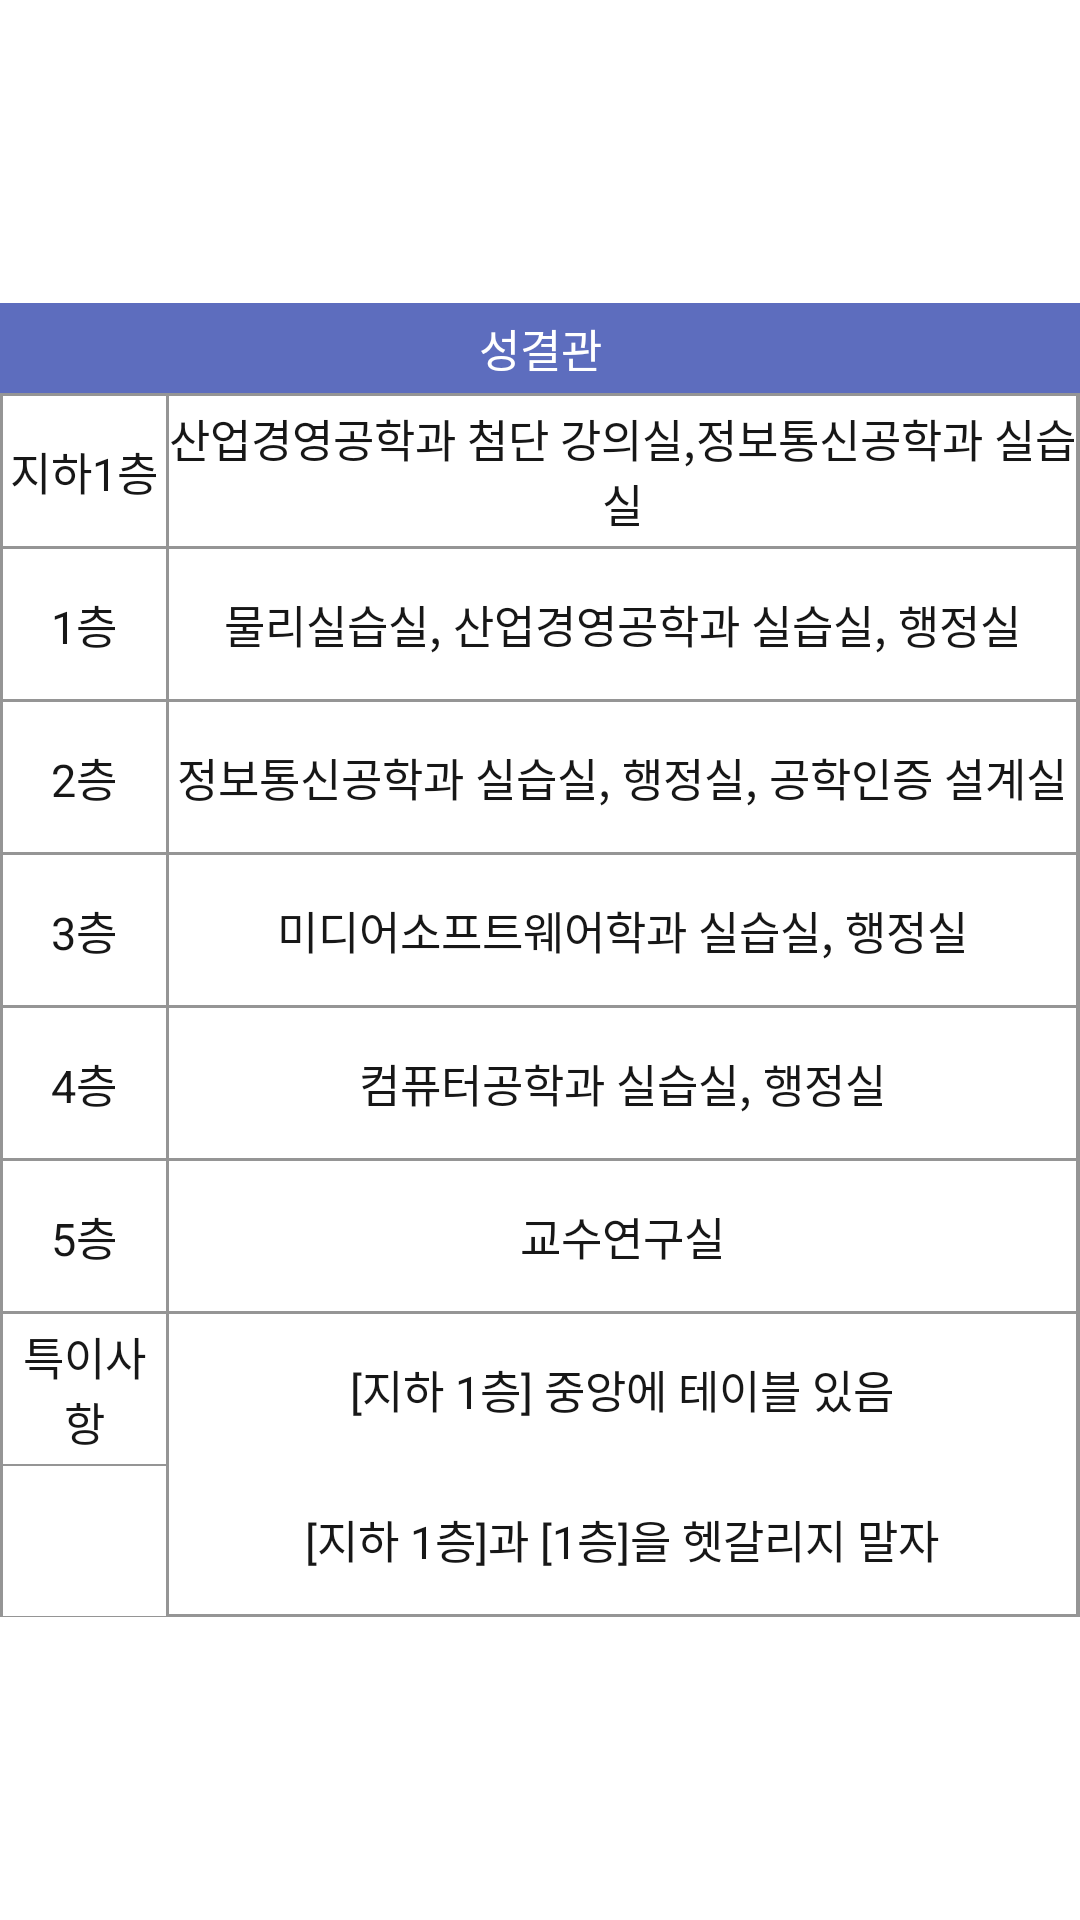

Layout XML and referenced resources for this Android screen:
<!-- AndroidManifest.xml: application theme Theme.Team_project -->
<!-- res/layout/activity_info_sk.xml -->
<?xml version="1.0" encoding="utf-8"?>
<LinearLayout xmlns:android="http://schemas.android.com/apk/res/android"

    android:layout_width="match_parent"
    android:layout_height="match_parent"
    android:orientation="vertical">

    <LinearLayout
        android:layout_width="match_parent"
        android:layout_height="match_parent"
        android:orientation="vertical">

        <TableLayout
            android:layout_width="match_parent"
            android:layout_height="match_parent"
            android:stretchColumns="*"
            android:gravity="center">

            <TextView
                android:layout_width="match_parent"
                android:layout_height="30dp"
                android:background="#5D6DBE"
                android:gravity="center"
                android:text="성결관"
                android:autoSizeTextType="uniform"
                android:autoSizeMaxTextSize="15dp"
                android:textColor="#FFFFFF" />

            <TableRow
                android:layout_width="match_parent"
                android:layout_height="match_parent"
                android:background="#959595">

                <TextView
                    android:layout_width="wrap_content"
                    android:layout_height="50dp"
                    android:layout_marginLeft="1dp"
                    android:layout_marginTop="1dp"
                    android:layout_marginRight="1dp"
                    android:gravity="center"
                    android:text="지하1층"
                    android:textColor="#171717"
                    android:autoSizeTextType="uniform"
                    android:autoSizeMaxTextSize="15dp"
                    android:background="#FFFFFF"/>

                <TextView
                    android:layout_marginTop="1dp"
                    android:layout_marginRight="1dp"
                    android:background="@color/white"
                    android:layout_width="wrap_content"
                    android:layout_height="50dp"
                    android:gravity="center"
                    android:text="산업경영공학과 첨단 강의실,정보통신공학과 실습실"
                    android:textColor="#171717"
                    android:autoSizeTextType="uniform"
                    android:autoSizeMaxTextSize="15dp" />
            </TableRow>

            <TableRow
                android:layout_width="match_parent"
                android:layout_height="match_parent"
                android:background="#959595">

                <TextView
                    android:layout_width="wrap_content"
                    android:layout_height="50dp"
                    android:layout_marginLeft="1dp"
                    android:layout_marginTop="1dp"
                    android:layout_marginRight="1dp"
                    android:background="#FFFFFF"
                    android:gravity="center"
                    android:text="1층"
                    android:textColor="#171717"
                    android:autoSizeTextType="uniform"
                    android:autoSizeMaxTextSize="15dp"/>

                <TextView
                    android:layout_width="wrap_content"
                    android:layout_height="50dp"
                    android:layout_marginTop="1dp"
                    android:layout_marginRight="1dp"
                    android:background="#FFFFFF"
                    android:gravity="center"
                    android:text="물리실습실, 산업경영공학과 실습실, 행정실"
                    android:textColor="#171717"
                    android:autoSizeTextType="uniform"
                    android:autoSizeMaxTextSize="15dp" />
            </TableRow>

            <TableRow
                android:layout_width="match_parent"
                android:layout_height="match_parent"
                android:background="#959595">

                <TextView
                    android:layout_width="wrap_content"
                    android:layout_height="50dp"
                    android:layout_marginLeft="1dp"
                    android:layout_marginTop="1dp"
                    android:layout_marginRight="1dp"
                    android:background="#FFFFFF"
                    android:gravity="center"
                    android:text="2층"
                    android:textColor="#171717"
                    android:autoSizeTextType="uniform"
                    android:autoSizeMaxTextSize="15dp"/>

                <TextView
                    android:layout_width="wrap_content"
                    android:layout_height="50dp"
                    android:layout_marginTop="1dp"
                    android:layout_marginRight="1dp"
                    android:background="#FFFFFF"
                    android:gravity="center"
                    android:text="정보통신공학과 실습실, 행정실, 공학인증 설계실"
                    android:textColor="#171717"
                    android:autoSizeTextType="uniform"
                    android:autoSizeMaxTextSize="15dp" />
            </TableRow>

            <TableRow
                android:layout_width="match_parent"
                android:layout_height="match_parent"
                android:background="#959595">

                <TextView
                    android:layout_width="wrap_content"
                    android:layout_height="50dp"
                    android:layout_marginLeft="1dp"
                    android:layout_marginTop="1dp"
                    android:layout_marginRight="1dp"
                    android:background="#FFFFFF"
                    android:gravity="center"
                    android:text="3층"
                    android:textColor="#171717"
                    android:autoSizeTextType="uniform"
                    android:autoSizeMaxTextSize="15dp"/>

                <TextView
                    android:layout_width="wrap_content"
                    android:layout_height="50dp"
                    android:layout_marginTop="1dp"
                    android:layout_marginRight="1dp"
                    android:background="#FFFFFF"
                    android:gravity="center"
                    android:text="미디어소프트웨어학과 실습실, 행정실"
                    android:textColor="#171717"
                    android:autoSizeTextType="uniform"
                    android:autoSizeMaxTextSize="15dp" />
            </TableRow>
            <TableRow
                android:layout_width="match_parent"
                android:layout_height="match_parent"
                android:background="#959595">

                <TextView
                    android:layout_width="wrap_content"
                    android:layout_height="50dp"
                    android:layout_marginLeft="1dp"
                    android:layout_marginTop="1dp"
                    android:layout_marginRight="1dp"
                    android:background="#FFFFFF"
                    android:gravity="center"
                    android:text="4층"
                    android:textColor="#171717"
                    android:autoSizeTextType="uniform"
                    android:autoSizeMaxTextSize="15dp"/>

                <TextView
                    android:layout_width="wrap_content"
                    android:layout_height="50dp"
                    android:layout_marginTop="1dp"
                    android:layout_marginRight="1dp"
                    android:background="#FFFFFF"
                    android:gravity="center"
                    android:text="컴퓨터공학과 실습실, 행정실"
                    android:textColor="#171717"
                    android:autoSizeTextType="uniform"
                    android:autoSizeMaxTextSize="15dp" />
            </TableRow>
            <TableRow
                android:layout_width="match_parent"
                android:layout_height="match_parent"
                android:background="#959595">

                <TextView
                    android:layout_width="wrap_content"
                    android:layout_height="50dp"
                    android:layout_marginLeft="1dp"
                    android:layout_marginTop="1dp"
                    android:layout_marginRight="1dp"
                    android:background="#FFFFFF"
                    android:gravity="center"
                    android:text="5층"
                    android:textColor="#171717"
                    android:autoSizeTextType="uniform"
                    android:autoSizeMaxTextSize="15dp"/>

                <TextView
                    android:layout_width="wrap_content"
                    android:layout_height="50dp"
                    android:layout_marginTop="1dp"
                    android:layout_marginRight="1dp"
                    android:background="#FFFFFF"
                    android:gravity="center"
                    android:text="교수연구실"
                    android:textColor="#171717"
                    android:autoSizeTextType="uniform"
                    android:autoSizeMaxTextSize="15dp" />
            </TableRow>

            <TableRow
                android:layout_width="match_parent"
                android:layout_height="match_parent"
                android:background="#959595">

                <TextView
                    android:layout_width="wrap_content"
                    android:layout_height="50dp"
                    android:layout_marginLeft="1dp"
                    android:layout_marginTop="1dp"
                    android:layout_marginRight="1dp"
                    android:background="#FFFFFF"
                    android:gravity="center"
                    android:text="특이사항"
                    android:textColor="#171717"
                    android:autoSizeTextType="uniform"
                    android:autoSizeMaxTextSize="15dp" />

                
                <TextView
                    android:layout_width="wrap_content"
                    android:layout_height="50dp"
                    android:layout_marginTop="1dp"
                    android:layout_marginRight="1dp"
                    android:background="#FFFFFF"
                    android:gravity="center"
                    android:text="[지하 1층] 중앙에 테이블 있음"
                    android:textColor="#171717"
                    android:autoSizeTextType="uniform"
                    android:autoSizeMaxTextSize="15dp" />
            </TableRow>

            <TableRow
                android:layout_width="match_parent"
                android:layout_height="match_parent"
                android:background="#959595">

                <TextView
                    android:layout_width="wrap_content"
                    android:layout_height="50dp"
                    android:layout_marginLeft="1dp"
                    android:layout_marginRight="1dp"
                    android:layout_marginBottom="1dp"
                    android:background="#FFFFFF"
                    android:gravity="center"
                    android:text=""
                    android:textColor="#171717"
                    android:autoSizeTextType="uniform"
                    android:autoSizeMaxTextSize="15dp" />

                
                <TextView
                    android:layout_width="wrap_content"
                    android:layout_height="50dp"
                    android:layout_marginRight="1dp"
                    android:layout_marginBottom="1dp"
                    android:background="#FFFFFF"
                    android:gravity="center"
                    android:text="[지하 1층]과 [1층]을 헷갈리지 말자"
                    android:textColor="#171717"
                    android:autoSizeTextType="uniform"
                    android:autoSizeMaxTextSize="15dp" />
            </TableRow>

        </TableLayout>
    </LinearLayout>
</LinearLayout>
<!-- resources referenced by this layout -->
<resources>
  <color name="white">#FFFFFFFF</color>
  <style name="Theme.Team_project" parent="Theme.MaterialComponents.Light.DarkActionBar">
          
          <item name="colorPrimary">@color/purple_500</item>
          <item name="colorPrimaryVariant">@color/purple_700</item>
          <item name="colorOnPrimary">@color/white</item>
          
          <item name="colorSecondary">@color/teal_200</item>
          <item name="colorSecondaryVariant">@color/teal_700</item>
          <item name="colorOnSecondary">@color/black</item>
          
          <item name="android:statusBarColor" tools:targetApi="l">?attr/colorPrimaryVariant</item>
          
          <item name="actionBarStyle">@style/AppThemeActionBarLogo</item>
      </style>
  <color name="purple_500">#FF6200EE</color>
  <color name="purple_700">#FF3700B3</color>
  <color name="teal_200">#FF03DAC5</color>
  <color name="teal_700">#FF018786</color>
  <color name="black">#FF000000</color>
  <style name="AppThemeActionBarLogo" parent="@style/Widget.AppCompat.Light.ActionBar">
          <item name="background">@color/white</item>
          <item name="logo">@drawable/sk_mark</item>
          <item name="displayOptions">useLogo|showHome</item>
      </style>
  <!-- drawable sk_mark: png bitmap (drawable, 126489 bytes) -->
</resources>
